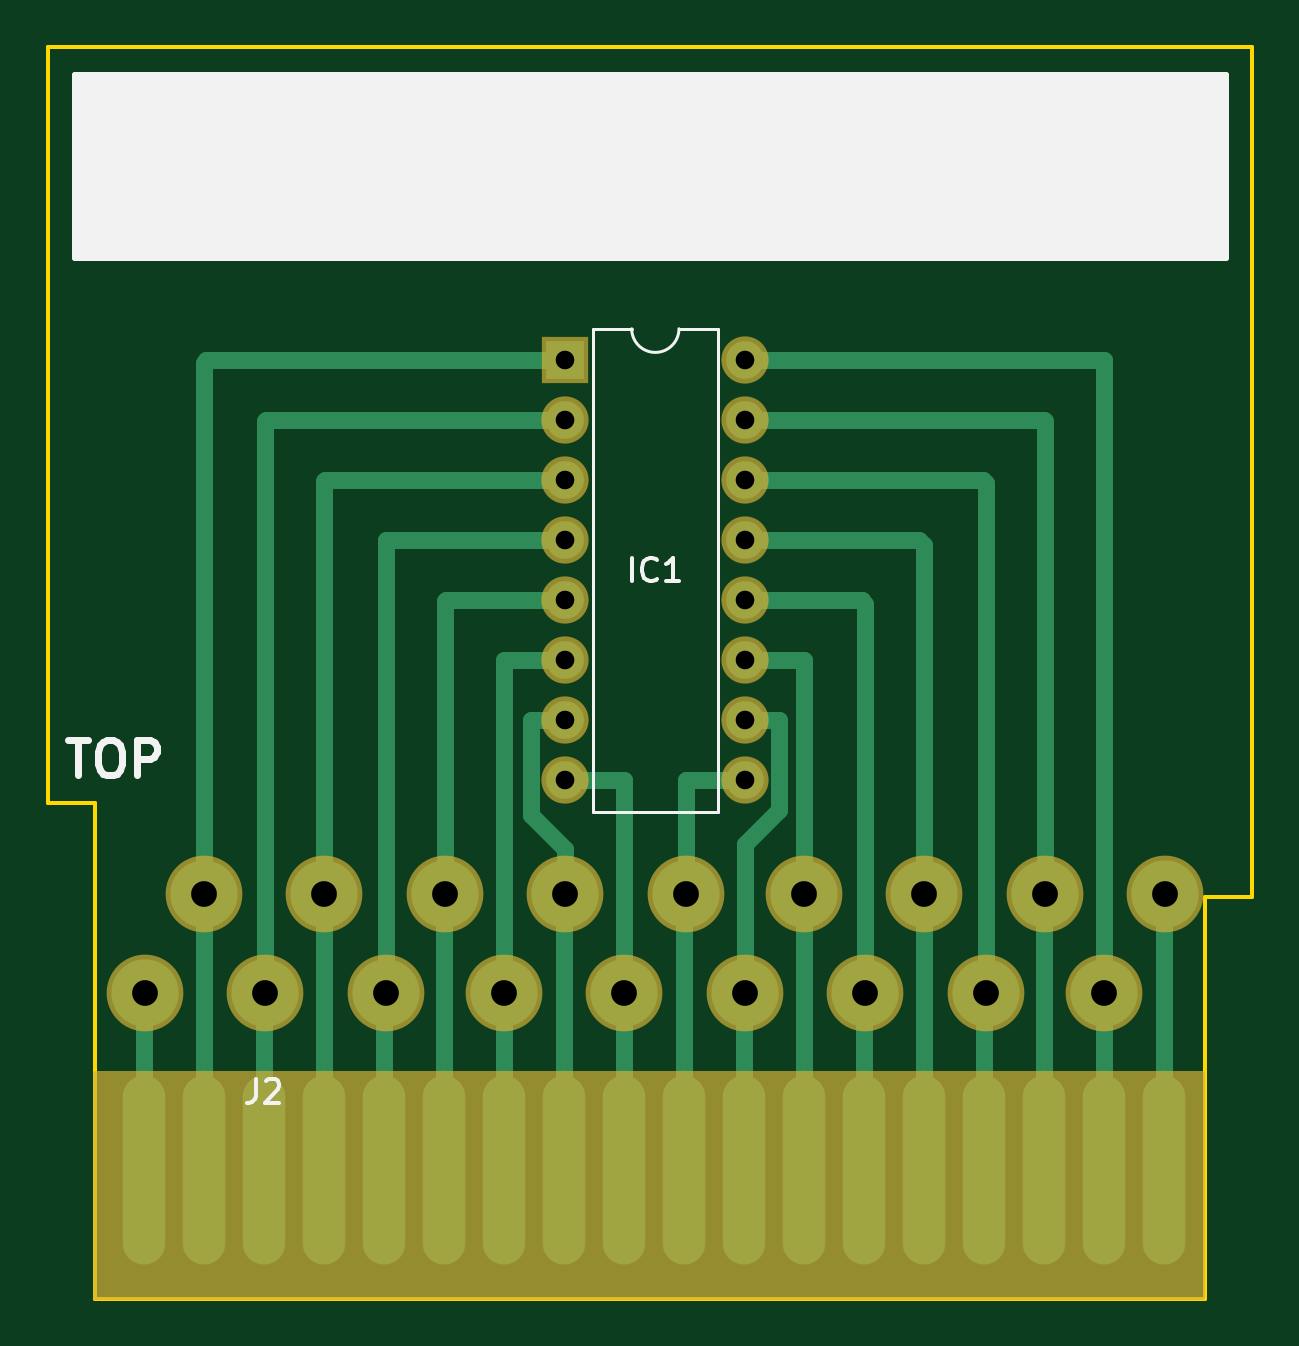
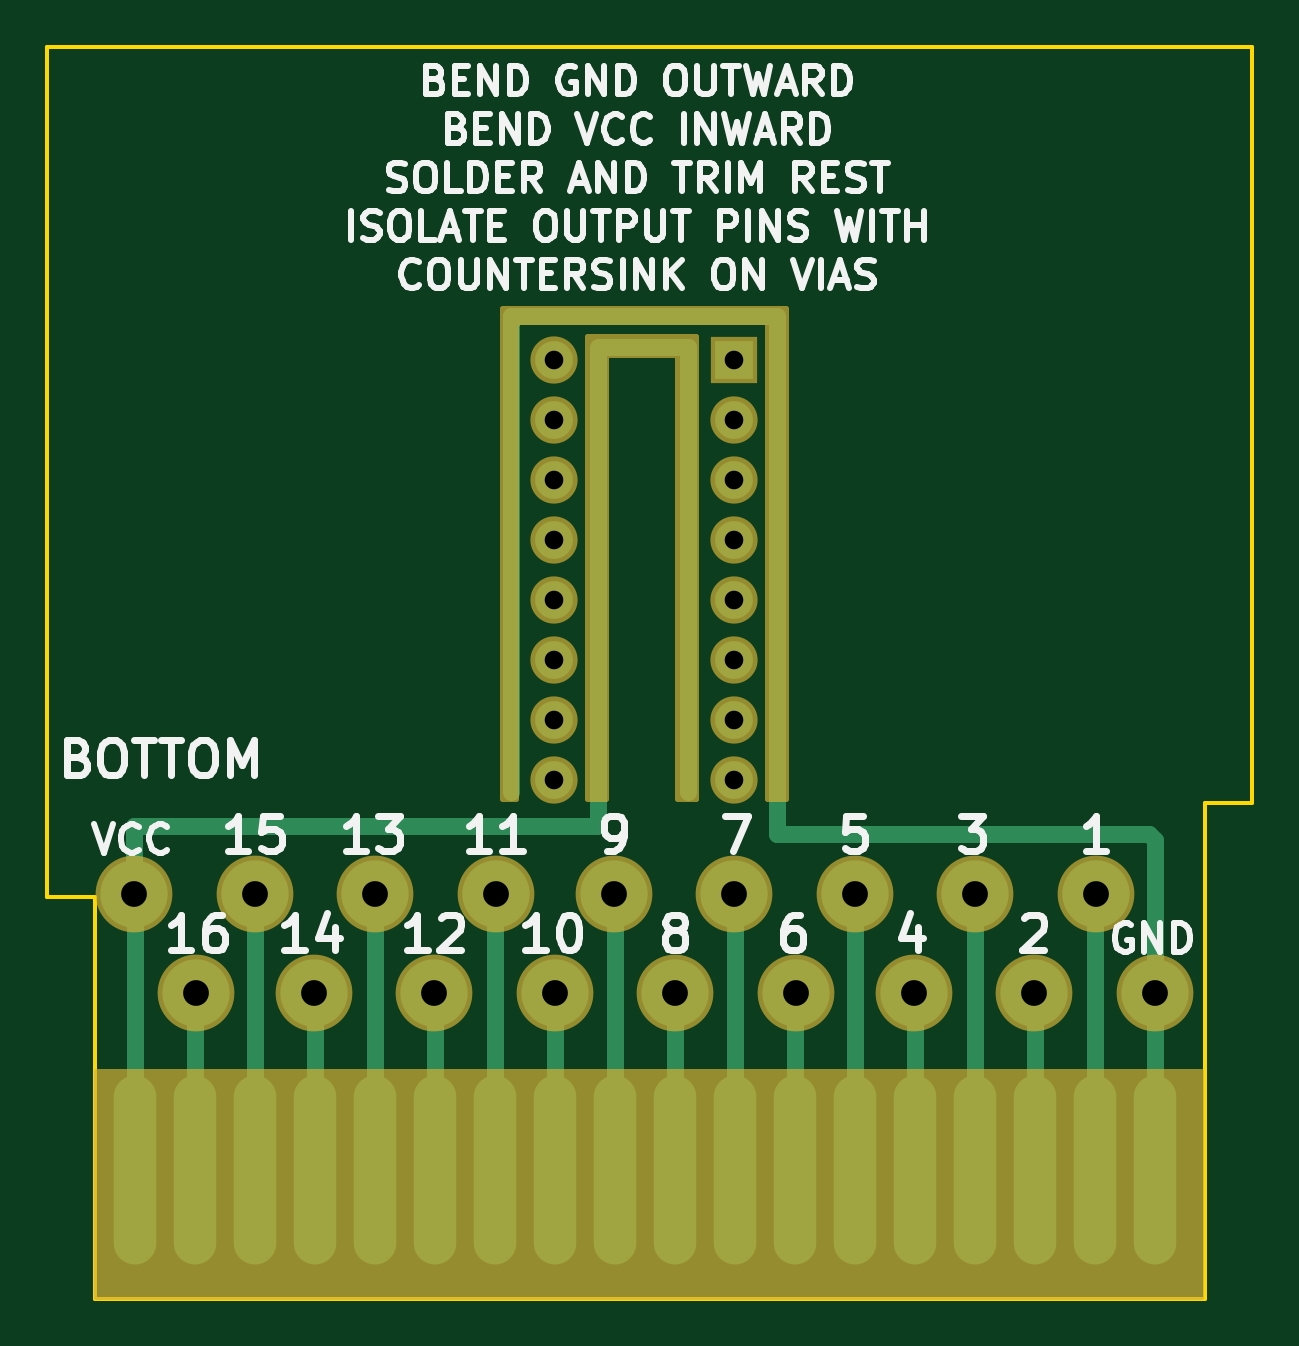
Circuit board: 8 layer files. Board 51.0 x 53.0 mm.
- bottom_copper: refcard-B.Cu.gbr (4270 bytes)
- bottom_mask: refcard-B.Mask.gbr (3904 bytes)
- bottom_silk: refcard-B.SilkS.gbr (29714 bytes)
- outline: refcard-Edge.Cuts.gbr (701 bytes)
- top_copper: refcard-F.Cu.gbr (5986 bytes)
- top_mask: refcard-F.Mask.gbr (2064 bytes)
- top_silk: refcard-F.SilkS.gbr (2906 bytes)
- drill: refcard.drl (647 bytes)

=== bottom_copper: refcard-B.Cu.gbr ===
G04 #@! TF.FileFunction,Copper,L2,Bot,Signal*
%FSLAX46Y46*%
G04 Gerber Fmt 4.6, Leading zero omitted, Abs format (unit mm)*
G04 Created by KiCad (PCBNEW 4.0.7) date 04/02/18 18:29:08*
%MOMM*%
%LPD*%
G01*
G04 APERTURE LIST*
%ADD10C,0.100000*%
%ADD11R,1.600000X1.600000*%
%ADD12O,1.600000X1.600000*%
%ADD13O,1.800000X8.000000*%
%ADD14C,2.850000*%
%ADD15C,0.700000*%
G04 APERTURE END LIST*
D10*
D11*
X138740000Y-104140000D03*
D12*
X146360000Y-121920000D03*
X138740000Y-106680000D03*
X146360000Y-119380000D03*
X138740000Y-109220000D03*
X146360000Y-116840000D03*
X138740000Y-111760000D03*
X146360000Y-114300000D03*
X138740000Y-114300000D03*
X146360000Y-111760000D03*
X138740000Y-116840000D03*
X146360000Y-109220000D03*
X138740000Y-119380000D03*
X146360000Y-106680000D03*
X138740000Y-121920000D03*
X146360000Y-104140000D03*
D13*
X120920000Y-138430000D03*
X123460000Y-138430000D03*
X126000000Y-138430000D03*
X128540000Y-138430000D03*
X131080000Y-138430000D03*
X133620000Y-138430000D03*
X136160000Y-138430000D03*
X138700000Y-138430000D03*
X141240000Y-138430000D03*
X143780000Y-138430000D03*
X146320000Y-138430000D03*
X148860000Y-138430000D03*
X151400000Y-138430000D03*
X153940000Y-138430000D03*
X156480000Y-138430000D03*
X159020000Y-138430000D03*
X161560000Y-138430000D03*
X164100000Y-138430000D03*
D14*
X123440000Y-126740000D03*
X143840000Y-126740000D03*
X126040000Y-130940000D03*
X146340000Y-130940000D03*
X128540000Y-126740000D03*
X148840000Y-126740000D03*
X131140000Y-130940000D03*
X151440000Y-130940000D03*
X133640000Y-126740000D03*
X153940000Y-126740000D03*
X136140000Y-130940000D03*
X156540000Y-130940000D03*
X138740000Y-126740000D03*
X159040000Y-126740000D03*
X141240000Y-130940000D03*
X161540000Y-130940000D03*
X164140000Y-126740000D03*
X120940000Y-130940000D03*
D15*
X123440000Y-126740000D02*
X123460000Y-126760000D01*
X123460000Y-126760000D02*
X123460000Y-138430000D01*
X143840000Y-126740000D02*
X143780000Y-126800000D01*
X143780000Y-126800000D02*
X143780000Y-138430000D01*
X126040000Y-130940000D02*
X126000000Y-130980000D01*
X126000000Y-130980000D02*
X126000000Y-138430000D01*
X146340000Y-130940000D02*
X146320000Y-130960000D01*
X146320000Y-130960000D02*
X146320000Y-138430000D01*
X128540000Y-126740000D02*
X128540000Y-138430000D01*
X148840000Y-126740000D02*
X148860000Y-126760000D01*
X148860000Y-126760000D02*
X148860000Y-138430000D01*
X131140000Y-130940000D02*
X131080000Y-131000000D01*
X131080000Y-131000000D02*
X131080000Y-138430000D01*
X151440000Y-130940000D02*
X151400000Y-130980000D01*
X151400000Y-130980000D02*
X151400000Y-138430000D01*
X133640000Y-126740000D02*
X133620000Y-126760000D01*
X133620000Y-126760000D02*
X133620000Y-138430000D01*
X153940000Y-126740000D02*
X153940000Y-138430000D01*
X136140000Y-130940000D02*
X136160000Y-130960000D01*
X136160000Y-130960000D02*
X136160000Y-138430000D01*
X156540000Y-130940000D02*
X156480000Y-131000000D01*
X156480000Y-131000000D02*
X156480000Y-138430000D01*
X138740000Y-126740000D02*
X138700000Y-126780000D01*
X138700000Y-126780000D02*
X138700000Y-138430000D01*
X159040000Y-126740000D02*
X159020000Y-126760000D01*
X159020000Y-126760000D02*
X159020000Y-138430000D01*
X141240000Y-130940000D02*
X141240000Y-138430000D01*
X161540000Y-130940000D02*
X161560000Y-130960000D01*
X161560000Y-130960000D02*
X161560000Y-138430000D01*
X164140000Y-126740000D02*
X164140000Y-123840000D01*
X164140000Y-123840000D02*
X144570001Y-123840000D01*
X144570001Y-123840000D02*
X144509999Y-123779998D01*
X144509999Y-123779998D02*
X144509999Y-103640000D01*
X140720002Y-103570001D02*
X140720002Y-122420002D01*
X144509999Y-103570001D02*
X140720002Y-103570001D01*
X144509999Y-103670001D02*
X144479998Y-103640000D01*
X164140000Y-126740000D02*
X164100000Y-126780000D01*
X164100000Y-126780000D02*
X164100000Y-138430000D01*
X136940000Y-124189999D02*
X121190001Y-124189999D01*
X121190001Y-124189999D02*
X120940000Y-124440000D01*
X136969999Y-102269999D02*
X148210001Y-102269999D01*
X136969999Y-102369999D02*
X136940000Y-102340000D01*
X148210001Y-122410001D02*
X148210001Y-102269999D01*
X137020000Y-102319998D02*
X136969999Y-102369999D01*
X136940000Y-102290001D02*
X136940000Y-124189999D01*
X120940000Y-124440000D02*
X120940000Y-130940000D01*
X120940000Y-130940000D02*
X120920000Y-130960000D01*
X120920000Y-130960000D02*
X120920000Y-138430000D01*
M02*

=== bottom_mask: refcard-B.Mask.gbr ===
G04 #@! TF.FileFunction,Soldermask,Bot*
%FSLAX46Y46*%
G04 Gerber Fmt 4.6, Leading zero omitted, Abs format (unit mm)*
G04 Created by KiCad (PCBNEW 4.0.7) date 04/02/18 18:29:08*
%MOMM*%
%LPD*%
G01*
G04 APERTURE LIST*
%ADD10C,0.100000*%
%ADD11R,2.000000X2.000000*%
%ADD12O,2.000000X2.000000*%
%ADD13O,2.200000X8.400000*%
%ADD14C,3.250000*%
%ADD15C,0.254000*%
G04 APERTURE END LIST*
D10*
D11*
X138740000Y-104140000D03*
D12*
X146360000Y-121920000D03*
X138740000Y-106680000D03*
X146360000Y-119380000D03*
X138740000Y-109220000D03*
X146360000Y-116840000D03*
X138740000Y-111760000D03*
X146360000Y-114300000D03*
X138740000Y-114300000D03*
X146360000Y-111760000D03*
X138740000Y-116840000D03*
X146360000Y-109220000D03*
X138740000Y-119380000D03*
X146360000Y-106680000D03*
X138740000Y-121920000D03*
X146360000Y-104140000D03*
D13*
X120920000Y-138430000D03*
X123460000Y-138430000D03*
X126000000Y-138430000D03*
X128540000Y-138430000D03*
X131080000Y-138430000D03*
X133620000Y-138430000D03*
X136160000Y-138430000D03*
X138700000Y-138430000D03*
X141240000Y-138430000D03*
X143780000Y-138430000D03*
X146320000Y-138430000D03*
X148860000Y-138430000D03*
X151400000Y-138430000D03*
X153940000Y-138430000D03*
X156480000Y-138430000D03*
X159020000Y-138430000D03*
X161560000Y-138430000D03*
X164100000Y-138430000D03*
D14*
X123440000Y-126740000D03*
X143840000Y-126740000D03*
X126040000Y-130940000D03*
X146340000Y-130940000D03*
X128540000Y-126740000D03*
X148840000Y-126740000D03*
X131140000Y-130940000D03*
X151440000Y-130940000D03*
X133640000Y-126740000D03*
X153940000Y-126740000D03*
X136140000Y-130940000D03*
X156540000Y-130940000D03*
X138740000Y-126740000D03*
X159040000Y-126740000D03*
X141240000Y-130940000D03*
X161540000Y-130940000D03*
X164140000Y-126740000D03*
X120940000Y-130940000D03*
D15*
G36*
X165713000Y-143813000D02*
X118967000Y-143813000D01*
X118967000Y-134267000D01*
X165713000Y-134267000D01*
X165713000Y-143813000D01*
X165713000Y-143813000D01*
G37*
X165713000Y-143813000D02*
X118967000Y-143813000D01*
X118967000Y-134267000D01*
X165713000Y-134267000D01*
X165713000Y-143813000D01*
G36*
X148513000Y-122713000D02*
X147967000Y-122713000D01*
X147967000Y-102640000D01*
X147956994Y-102590590D01*
X147928553Y-102548965D01*
X147886159Y-102521685D01*
X147840000Y-102513000D01*
X137440000Y-102513000D01*
X137390590Y-102523006D01*
X137348965Y-102551447D01*
X137321685Y-102593841D01*
X137313000Y-102640000D01*
X137313000Y-122713000D01*
X136567000Y-122713000D01*
X136567000Y-101967000D01*
X148513000Y-101967000D01*
X148513000Y-122713000D01*
X148513000Y-122713000D01*
G37*
X148513000Y-122713000D02*
X147967000Y-122713000D01*
X147967000Y-102640000D01*
X147956994Y-102590590D01*
X147928553Y-102548965D01*
X147886159Y-102521685D01*
X147840000Y-102513000D01*
X137440000Y-102513000D01*
X137390590Y-102523006D01*
X137348965Y-102551447D01*
X137321685Y-102593841D01*
X137313000Y-102640000D01*
X137313000Y-122713000D01*
X136567000Y-122713000D01*
X136567000Y-101967000D01*
X148513000Y-101967000D01*
X148513000Y-122713000D01*
G36*
X144913000Y-122713000D02*
X144167000Y-122713000D01*
X144167000Y-104040000D01*
X144156994Y-103990590D01*
X144128553Y-103948965D01*
X144086159Y-103921685D01*
X144040000Y-103913000D01*
X141240000Y-103913000D01*
X141190590Y-103923006D01*
X141148965Y-103951447D01*
X141121685Y-103993841D01*
X141113000Y-104040000D01*
X141113000Y-122713000D01*
X140367000Y-122713000D01*
X140367000Y-103167000D01*
X144913000Y-103167000D01*
X144913000Y-122713000D01*
X144913000Y-122713000D01*
G37*
X144913000Y-122713000D02*
X144167000Y-122713000D01*
X144167000Y-104040000D01*
X144156994Y-103990590D01*
X144128553Y-103948965D01*
X144086159Y-103921685D01*
X144040000Y-103913000D01*
X141240000Y-103913000D01*
X141190590Y-103923006D01*
X141148965Y-103951447D01*
X141121685Y-103993841D01*
X141113000Y-104040000D01*
X141113000Y-122713000D01*
X140367000Y-122713000D01*
X140367000Y-103167000D01*
X144913000Y-103167000D01*
X144913000Y-122713000D01*
M02*

=== bottom_silk: refcard-B.SilkS.gbr (29714 bytes, source omitted) ===
=== outline: refcard-Edge.Cuts.gbr ===
G04 #@! TF.FileFunction,Profile,NP*
%FSLAX46Y46*%
G04 Gerber Fmt 4.6, Leading zero omitted, Abs format (unit mm)*
G04 Created by KiCad (PCBNEW 4.0.7) date 04/02/18 18:29:08*
%MOMM*%
%LPD*%
G01*
G04 APERTURE LIST*
%ADD10C,0.100000*%
%ADD11C,0.150000*%
G04 APERTURE END LIST*
D10*
D11*
X116820000Y-122880000D02*
X116820000Y-90880000D01*
X118820000Y-122880000D02*
X116820000Y-122880000D01*
X118820000Y-143880000D02*
X118820000Y-122880000D01*
X167820000Y-126880000D02*
X167820000Y-90880000D01*
X165820000Y-126880000D02*
X167820000Y-126880000D01*
X165820000Y-143880000D02*
X165820000Y-126880000D01*
X165820000Y-143880000D02*
X118820000Y-143880000D01*
X116820000Y-90880000D02*
X167820000Y-90880000D01*
M02*

=== top_copper: refcard-F.Cu.gbr ===
G04 #@! TF.FileFunction,Copper,L1,Top,Signal*
%FSLAX46Y46*%
G04 Gerber Fmt 4.6, Leading zero omitted, Abs format (unit mm)*
G04 Created by KiCad (PCBNEW 4.0.7) date 04/02/18 18:29:08*
%MOMM*%
%LPD*%
G01*
G04 APERTURE LIST*
%ADD10C,0.100000*%
%ADD11R,1.600000X1.600000*%
%ADD12O,1.600000X1.600000*%
%ADD13O,1.800000X8.000000*%
%ADD14C,2.850000*%
%ADD15C,0.700000*%
G04 APERTURE END LIST*
D10*
D11*
X138740000Y-104140000D03*
D12*
X146360000Y-121920000D03*
X138740000Y-106680000D03*
X146360000Y-119380000D03*
X138740000Y-109220000D03*
X146360000Y-116840000D03*
X138740000Y-111760000D03*
X146360000Y-114300000D03*
X138740000Y-114300000D03*
X146360000Y-111760000D03*
X138740000Y-116840000D03*
X146360000Y-109220000D03*
X138740000Y-119380000D03*
X146360000Y-106680000D03*
X138740000Y-121920000D03*
X146360000Y-104140000D03*
D13*
X164100000Y-138430000D03*
X161560000Y-138430000D03*
X159020000Y-138430000D03*
X156480000Y-138430000D03*
X153940000Y-138430000D03*
X151400000Y-138430000D03*
X148860000Y-138430000D03*
X146320000Y-138430000D03*
X143780000Y-138430000D03*
X141240000Y-138430000D03*
X138700000Y-138430000D03*
X136160000Y-138430000D03*
X133620000Y-138430000D03*
X131080000Y-138430000D03*
X128540000Y-138430000D03*
X126000000Y-138430000D03*
X123460000Y-138430000D03*
X120920000Y-138430000D03*
D14*
X123440000Y-126740000D03*
X143840000Y-126740000D03*
X126040000Y-130940000D03*
X146340000Y-130940000D03*
X128540000Y-126740000D03*
X148840000Y-126740000D03*
X131140000Y-130940000D03*
X151440000Y-130940000D03*
X133640000Y-126740000D03*
X153940000Y-126740000D03*
X136140000Y-130940000D03*
X156540000Y-130940000D03*
X138740000Y-126740000D03*
X159040000Y-126740000D03*
X141240000Y-130940000D03*
X161540000Y-130940000D03*
X164140000Y-126740000D03*
X120940000Y-130940000D03*
D15*
X138740000Y-104140000D02*
X123540000Y-104140000D01*
X123440000Y-104240000D02*
X123440000Y-126740000D01*
X123540000Y-104140000D02*
X123440000Y-104240000D01*
X123460000Y-138430000D02*
X123460000Y-126760000D01*
X123460000Y-126760000D02*
X123440000Y-126740000D01*
X146360000Y-121920000D02*
X143860000Y-121920000D01*
X143840000Y-121940000D02*
X143840000Y-126740000D01*
X143860000Y-121920000D02*
X143840000Y-121940000D01*
X143780000Y-138430000D02*
X143780000Y-126800000D01*
X143780000Y-126800000D02*
X143840000Y-126740000D01*
X138740000Y-106680000D02*
X126080000Y-106680000D01*
X126040000Y-106720000D02*
X126040000Y-130940000D01*
X126080000Y-106680000D02*
X126040000Y-106720000D01*
X126000000Y-138430000D02*
X126000000Y-130980000D01*
X126000000Y-130980000D02*
X126040000Y-130940000D01*
X146360000Y-119380000D02*
X147800000Y-119380000D01*
X147800000Y-119380000D02*
X147800000Y-123180000D01*
X147800000Y-123180000D02*
X146340000Y-124640000D01*
X146340000Y-124640000D02*
X146340000Y-130940000D01*
X146320000Y-138430000D02*
X146320000Y-130960000D01*
X146320000Y-130960000D02*
X146340000Y-130940000D01*
X138740000Y-109220000D02*
X128560000Y-109220000D01*
X128540000Y-109240000D02*
X128540000Y-126740000D01*
X128560000Y-109220000D02*
X128540000Y-109240000D01*
X128540000Y-138430000D02*
X128540000Y-126740000D01*
X146360000Y-116840000D02*
X148840000Y-116840000D01*
X148840000Y-116840000D02*
X148840000Y-126740000D01*
X148860000Y-138430000D02*
X148860000Y-126760000D01*
X148860000Y-126760000D02*
X148840000Y-126740000D01*
X138740000Y-111760000D02*
X131160000Y-111760000D01*
X131140000Y-111780000D02*
X131140000Y-130940000D01*
X131160000Y-111760000D02*
X131140000Y-111780000D01*
X131080000Y-138430000D02*
X131080000Y-131000000D01*
X131080000Y-131000000D02*
X131140000Y-130940000D01*
X146360000Y-114300000D02*
X151280000Y-114300000D01*
X151440000Y-114460000D02*
X151440000Y-130940000D01*
X151280000Y-114300000D02*
X151440000Y-114460000D01*
X151400000Y-138430000D02*
X151400000Y-130980000D01*
X151400000Y-130980000D02*
X151440000Y-130940000D01*
X138740000Y-114300000D02*
X133680000Y-114300000D01*
X133640000Y-114340000D02*
X133640000Y-126740000D01*
X133680000Y-114300000D02*
X133640000Y-114340000D01*
X133620000Y-138430000D02*
X133620000Y-126760000D01*
X133620000Y-126760000D02*
X133640000Y-126740000D01*
X146360000Y-111760000D02*
X153720000Y-111760000D01*
X153940000Y-111980000D02*
X153940000Y-126740000D01*
X153720000Y-111760000D02*
X153940000Y-111980000D01*
X153940000Y-138430000D02*
X153940000Y-126740000D01*
X138740000Y-116840000D02*
X136140000Y-116840000D01*
X136140000Y-116840000D02*
X136140000Y-130940000D01*
X136160000Y-138430000D02*
X136160000Y-130960000D01*
X136160000Y-130960000D02*
X136140000Y-130940000D01*
X146360000Y-109220000D02*
X156420000Y-109220000D01*
X156540000Y-109340000D02*
X156540000Y-130940000D01*
X156420000Y-109220000D02*
X156540000Y-109340000D01*
X156480000Y-138430000D02*
X156480000Y-131000000D01*
X156480000Y-131000000D02*
X156540000Y-130940000D01*
X138740000Y-119380000D02*
X137280000Y-119380000D01*
X137280000Y-119380000D02*
X137280000Y-123380000D01*
X137280000Y-123380000D02*
X138740000Y-124840000D01*
X138740000Y-124840000D02*
X138740000Y-126740000D01*
X138700000Y-119380000D02*
X138740000Y-119380000D01*
X138700000Y-138430000D02*
X138700000Y-126780000D01*
X138700000Y-126780000D02*
X138740000Y-126740000D01*
X146360000Y-106680000D02*
X159000000Y-106680000D01*
X159040000Y-106720000D02*
X159040000Y-126740000D01*
X159000000Y-106680000D02*
X159040000Y-106720000D01*
X159020000Y-138430000D02*
X159020000Y-126760000D01*
X159020000Y-126760000D02*
X159040000Y-126740000D01*
X141240000Y-130940000D02*
X141240000Y-121940000D01*
X141220000Y-121920000D02*
X138740000Y-121920000D01*
X141240000Y-121940000D02*
X141220000Y-121920000D01*
X141240000Y-138430000D02*
X141240000Y-130940000D01*
X146360000Y-104140000D02*
X161540000Y-104140000D01*
X161540000Y-104140000D02*
X161540000Y-130940000D01*
X161560000Y-138430000D02*
X161560000Y-130960000D01*
X161560000Y-130960000D02*
X161540000Y-130940000D01*
X164100000Y-138430000D02*
X164100000Y-126780000D01*
X164100000Y-126780000D02*
X164140000Y-126740000D01*
X120920000Y-138430000D02*
X120920000Y-130960000D01*
X120920000Y-130960000D02*
X120940000Y-130940000D01*
M02*

=== top_mask: refcard-F.Mask.gbr ===
G04 #@! TF.FileFunction,Soldermask,Top*
%FSLAX46Y46*%
G04 Gerber Fmt 4.6, Leading zero omitted, Abs format (unit mm)*
G04 Created by KiCad (PCBNEW 4.0.7) date 04/02/18 18:29:08*
%MOMM*%
%LPD*%
G01*
G04 APERTURE LIST*
%ADD10C,0.100000*%
%ADD11R,2.000000X2.000000*%
%ADD12O,2.000000X2.000000*%
%ADD13O,2.200000X8.400000*%
%ADD14C,3.250000*%
%ADD15C,0.254000*%
G04 APERTURE END LIST*
D10*
D11*
X138740000Y-104140000D03*
D12*
X146360000Y-121920000D03*
X138740000Y-106680000D03*
X146360000Y-119380000D03*
X138740000Y-109220000D03*
X146360000Y-116840000D03*
X138740000Y-111760000D03*
X146360000Y-114300000D03*
X138740000Y-114300000D03*
X146360000Y-111760000D03*
X138740000Y-116840000D03*
X146360000Y-109220000D03*
X138740000Y-119380000D03*
X146360000Y-106680000D03*
X138740000Y-121920000D03*
X146360000Y-104140000D03*
D13*
X164100000Y-138430000D03*
X161560000Y-138430000D03*
X159020000Y-138430000D03*
X156480000Y-138430000D03*
X153940000Y-138430000D03*
X151400000Y-138430000D03*
X148860000Y-138430000D03*
X146320000Y-138430000D03*
X143780000Y-138430000D03*
X141240000Y-138430000D03*
X138700000Y-138430000D03*
X136160000Y-138430000D03*
X133620000Y-138430000D03*
X131080000Y-138430000D03*
X128540000Y-138430000D03*
X126000000Y-138430000D03*
X123460000Y-138430000D03*
X120920000Y-138430000D03*
D14*
X123440000Y-126740000D03*
X143840000Y-126740000D03*
X126040000Y-130940000D03*
X146340000Y-130940000D03*
X128540000Y-126740000D03*
X148840000Y-126740000D03*
X131140000Y-130940000D03*
X151440000Y-130940000D03*
X133640000Y-126740000D03*
X153940000Y-126740000D03*
X136140000Y-130940000D03*
X156540000Y-130940000D03*
X138740000Y-126740000D03*
X159040000Y-126740000D03*
X141240000Y-130940000D03*
X161540000Y-130940000D03*
X164140000Y-126740000D03*
X120940000Y-130940000D03*
D15*
G36*
X165713000Y-143813000D02*
X118867000Y-143813000D01*
X118867000Y-134367000D01*
X165713000Y-134367000D01*
X165713000Y-143813000D01*
X165713000Y-143813000D01*
G37*
X165713000Y-143813000D02*
X118867000Y-143813000D01*
X118867000Y-134367000D01*
X165713000Y-134367000D01*
X165713000Y-143813000D01*
M02*

=== top_silk: refcard-F.SilkS.gbr ===
G04 #@! TF.FileFunction,Legend,Top*
%FSLAX46Y46*%
G04 Gerber Fmt 4.6, Leading zero omitted, Abs format (unit mm)*
G04 Created by KiCad (PCBNEW 4.0.7) date 04/02/18 18:29:08*
%MOMM*%
%LPD*%
G01*
G04 APERTURE LIST*
%ADD10C,0.100000*%
%ADD11C,0.300000*%
%ADD12C,0.120000*%
%ADD13C,0.150000*%
%ADD14C,0.254000*%
G04 APERTURE END LIST*
D10*
D11*
X117675714Y-120218571D02*
X118532857Y-120218571D01*
X118104286Y-121718571D02*
X118104286Y-120218571D01*
X119318571Y-120218571D02*
X119604285Y-120218571D01*
X119747143Y-120290000D01*
X119890000Y-120432857D01*
X119961428Y-120718571D01*
X119961428Y-121218571D01*
X119890000Y-121504286D01*
X119747143Y-121647143D01*
X119604285Y-121718571D01*
X119318571Y-121718571D01*
X119175714Y-121647143D01*
X119032857Y-121504286D01*
X118961428Y-121218571D01*
X118961428Y-120718571D01*
X119032857Y-120432857D01*
X119175714Y-120290000D01*
X119318571Y-120218571D01*
X120604286Y-121718571D02*
X120604286Y-120218571D01*
X121175714Y-120218571D01*
X121318572Y-120290000D01*
X121390000Y-120361429D01*
X121461429Y-120504286D01*
X121461429Y-120718571D01*
X121390000Y-120861429D01*
X121318572Y-120932857D01*
X121175714Y-121004286D01*
X120604286Y-121004286D01*
D12*
X143550000Y-102810000D02*
G75*
G02X141550000Y-102810000I-1000000J0D01*
G01*
X141550000Y-102810000D02*
X139900000Y-102810000D01*
X139900000Y-102810000D02*
X139900000Y-123250000D01*
X139900000Y-123250000D02*
X145200000Y-123250000D01*
X145200000Y-123250000D02*
X145200000Y-102810000D01*
X145200000Y-102810000D02*
X143550000Y-102810000D01*
D13*
X141563810Y-113492381D02*
X141563810Y-112492381D01*
X142611429Y-113397143D02*
X142563810Y-113444762D01*
X142420953Y-113492381D01*
X142325715Y-113492381D01*
X142182857Y-113444762D01*
X142087619Y-113349524D01*
X142040000Y-113254286D01*
X141992381Y-113063810D01*
X141992381Y-112920952D01*
X142040000Y-112730476D01*
X142087619Y-112635238D01*
X142182857Y-112540000D01*
X142325715Y-112492381D01*
X142420953Y-112492381D01*
X142563810Y-112540000D01*
X142611429Y-112587619D01*
X143563810Y-113492381D02*
X142992381Y-113492381D01*
X143278095Y-113492381D02*
X143278095Y-112492381D01*
X143182857Y-112635238D01*
X143087619Y-112730476D01*
X142992381Y-112778095D01*
X125636667Y-134572381D02*
X125636667Y-135286667D01*
X125589047Y-135429524D01*
X125493809Y-135524762D01*
X125350952Y-135572381D01*
X125255714Y-135572381D01*
X126065238Y-134667619D02*
X126112857Y-134620000D01*
X126208095Y-134572381D01*
X126446191Y-134572381D01*
X126541429Y-134620000D01*
X126589048Y-134667619D01*
X126636667Y-134762857D01*
X126636667Y-134858095D01*
X126589048Y-135000952D01*
X126017619Y-135572381D01*
X126636667Y-135572381D01*
D14*
G36*
X166713000Y-99813000D02*
X117967000Y-99813000D01*
X117967000Y-92067000D01*
X166713000Y-92067000D01*
X166713000Y-99813000D01*
X166713000Y-99813000D01*
G37*
X166713000Y-99813000D02*
X117967000Y-99813000D01*
X117967000Y-92067000D01*
X166713000Y-92067000D01*
X166713000Y-99813000D01*
M02*

=== drill: refcard.drl ===
M48
;DRILL file {KiCad 4.0.7} date 04/02/18 18:29:11
;FORMAT={-:-/ absolute / inch / decimal}
FMAT,2
INCH,TZ
T1C0.031
T2C0.043
%
G90
G05
M72
T1
X5.4622Y-4.1
X5.4622Y-4.2
X5.4622Y-4.3
X5.4622Y-4.4
X5.4622Y-4.5
X5.4622Y-4.6
X5.4622Y-4.7
X5.4622Y-4.8
X5.7622Y-4.1
X5.7622Y-4.2
X5.7622Y-4.3
X5.7622Y-4.4
X5.7622Y-4.5
X5.7622Y-4.6
X5.7622Y-4.7
X5.7622Y-4.8
T2
X4.7614Y-5.1551
X4.8598Y-4.9898
X4.9622Y-5.1551
X5.0606Y-4.9898
X5.163Y-5.1551
X5.2614Y-4.9898
X5.3598Y-5.1551
X5.4622Y-4.9898
X5.5606Y-5.1551
X5.663Y-4.9898
X5.7614Y-5.1551
X5.8598Y-4.9898
X5.9622Y-5.1551
X6.0606Y-4.9898
X6.163Y-5.1551
X6.2614Y-4.9898
X6.3598Y-5.1551
X6.4622Y-4.9898
T0
M30

